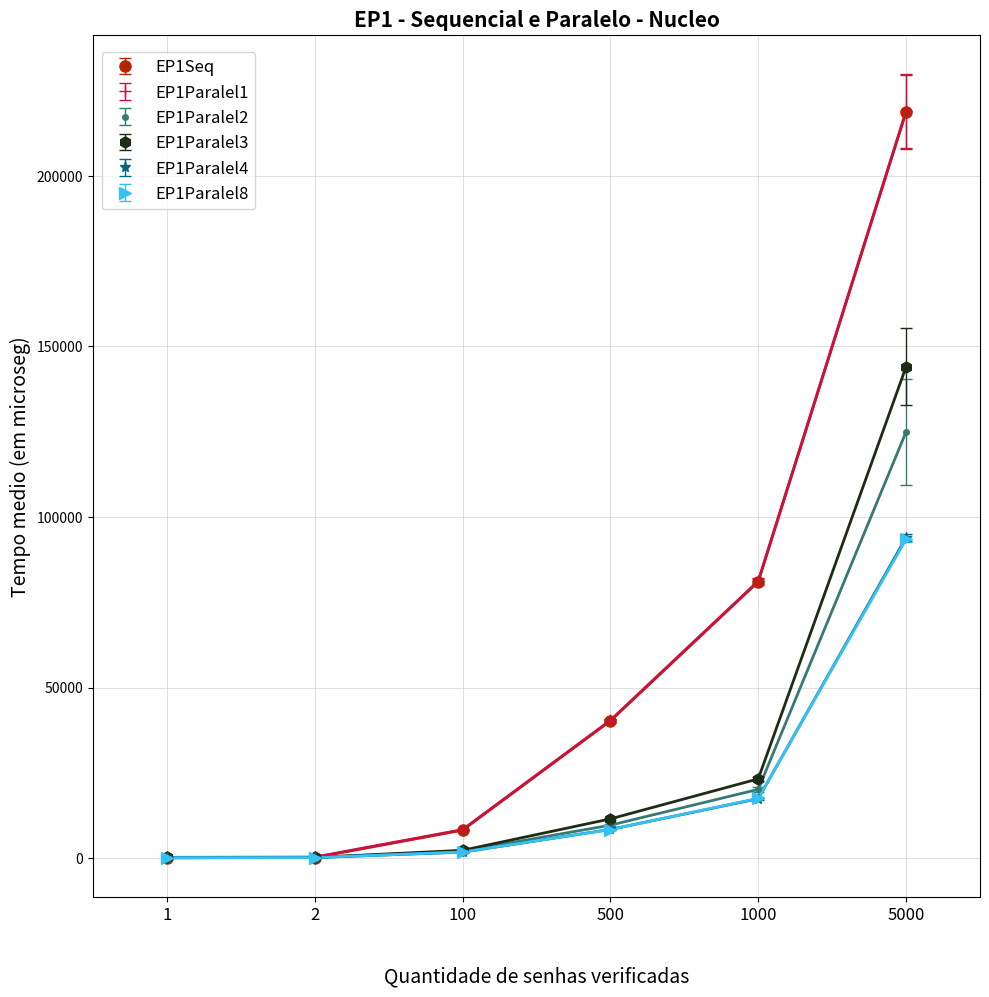

This figure's Python source:
import matplotlib.pyplot as plt
import matplotlib.patches as mpatches
import matplotlib as mpl
import numpy as np
import random


EP1Seq = [
[86.696,	86.055,		85.364,		85.425,		83.508,		83.106,		85.347,		83.528,		85.978,		87.382,		85.999,		85.544,		85.75,		85.76  ],
[171.29,	169.856,	171.119,	169.898,	171.214,	169.83,		171.036,	171.495,	172.792,	171.955,	170.86,		170.295,	172.382,	172.727],
[8240.89,	8301.76,	8193.78,	8174.59,	8188.2,		8161.23,	8222.26,	8172.86,	8206.92,	8200.92,	8236.88,	8192.29,	8183.28,	8160.97],
[40582.3,	40623.6,	40714.9,	40447,		40461.5,	40422.6,	40558.7,	40553.9,	40646.4,	40435.5,	39383.8,	39408.8,	39468.5,	39517.8],
[78831.4,	80671.1,	81038.8,	81837.1,	81091.8,	81292.3,	81236.7,	79093,		82047.1,	81312.8,	81353.7,	81238.1,	81264.5,	82012.4],
[211715,	208188,		208776,		220687,		220578,		205377,		244793,		232870,		226241,		219832,		220524,		224368,		214117,		203868]
]

EP1Paralel1 = [
[235.7,		235.06,		234.36,		234.42,		232.51,		232.11,		234.35,		232.53,		234.98,		236.38,		235,		234.54,		234.75,		236.76 ],
[320.29,	318.86,		320.12,		318.9,		320.21,		318.83,		320.04,		320.5,		321.79,		320.96,		319.86,		319.29,		321.38,		172.727],
[8389.89,	8450.76,	8342.78,	8323.59,	8337.2,		8310.23,	8371.26,	8321.86,	8355.92,	8349.92,	8385.88,	8341.29,	8332.28,	8311.97],
[40731.3,	40772.6,	40863.9,	40596,		40610.5,	40571.6,	40707.7,	40702.9,	40795.4,	40584.5,	39532.8,	39557.8,	39617.5,	39668.8],
[78980.4,	80820.1,	81187.8,	81986.1,	81240.8,	81441.3,	81385.7,	79242,		82196.1,	81461.8,	81502.7,	81387.1,	81413.5,	82163.4],
[211864,	208337,		208925,		220836,		220727,		205526,		244942,		233019,		226390,		219981,		220673,		224517,		214266,		204019]
]

EP1Paralel2 = [
[165.79,	177.752,	174.197,	178.637,	192.425,	200.051,	164.926,	165.613,	203.921,	163.456,	172.135,	173.82,		160.994,	204.416],
[188.725,	179.386,	186.096,	182.118,	188.485,	205.232,	287.172,	227.158,	188.365,	186.687,	175.473,	196.664,	230.414,	181.529],
[2012.19,	2016.48,	1995.73,	2212.51,	2011.16,	1994.2,		2013.77,	2031.01,	1972.46,	2038.32,	2034.78,	1988.65,	2004.43,	2009.48],
[9365.51,	9249.3,		9258.68,	9859.73,	9566.04,	10226.3,	9615.82,	9573.95,	9580.71,	9530.37,	9831.41,	9814.07,	9732.43,	9992.16],
[19495.4,	19256.4,	19282.3,	19313.6,	19503.4,	21108.5,	20399.5,	21930.7,	21018.6,	20471.4,	19868.2,	19851.4,	20530.5,	20115.7],
[115142,	115741,		115940,		112642,		113416,		112269,		111424,		114240,		113703,		130301,		154274,		148021,		145623,		145857 ]
]

EP1Paralel3 = [
[219.993,	196.903,	181.446,	190.452,	192.877,	201.356,	188.91,		190.583,	176.982,	189.402,	236.194,	201.227,	176.542,	194.217],
[229.499,	212.085,	214.482,	217.318,	225.005,	234.746,	213.633,	212.609,	220.676,	219.206,	237.169,	226.69,		209.604,	212.977],
[2267.77,	2329.31,	2287.8,		2242.2,		2275.99,	2325.33,	2247.81,	2250.37,	2357.82,	2288.82,	2285.03,	2305.17,	2323.29,	2322.75],
[10887.8,	11499,		11652.6,	11411.2,	11397.5,	11539.4,	11304.3,	11582,		11286.2,	11565.6,	11758.1,	11657.3,	11771.8,	11682.2],
[23608,		24628.2,	22906.2,	22842.3,	22656.2,	22626.2,	23921.6,	23072,		22881.3,	23013,		23415.4,	22899.1,	22568.7,	24188.8],
[129560,	132264,		153504,		161914,		159823,		148036,		124890,		126991,		141060,		152103,		148561,		145825,		146284,		144886 ]
]

EP1Paralel4 = [
[137.182,	138.457,	135.526,	137.253,	140.263,	155.708,	138.439,	137.359,	137.663,	139.075,	140.788,	138.601,	139.314,	141.322],
[160.988,	235.727,	160.425,	158.788,	159.262,	164.138,	160.213,	161.523,	161.741,	159.354,	161.744,	159.888,	160.065,	159.857],
[1737.82,	1745.02,	1745.68,	1743.47,	1732.42,	1789.47,	1742.03,	1756.73,	1763.08,	1736.13,	1754.53,	1756.8,		1736.88,	1741.81],
[8228.32,	8367.44,	8303.03,	8383.35,	8409.38,	8393.03,	8397.45,	8505.2,		8484.42,	8369.76,	8485.28,	8456.08,	8470.89,	8463.01],
[17166.9,	17537,		17728.4,	17130.5,	18064.8,	17360.2,	17085.4,	17112.4,	17112.6,	17069.4,	17596.7,	17612.1,	17589.8,	17596.3],
[94185.7,	93334.9,	95357.2,	93835,		93870.1,	95343.7,	93485.3,	93301.6,	92632.8,	95532.7,	92629.3,	92630.9,	93027.1,	96062  ]
]

EP1Paralel8 = [
[138.582,	143.917,	145.102,	140.159,	140.18,		141.279,	144.592,	139.185,	139.467,	139.064,	139.314,	141.315,	147.471,	141.026],
[162.103,	163.041,	164.846,	230.707,	162.648,	165.108,	160.767,	160.294,	163.125,	161.57,		161.327,	158.948,	161.805,	160.101],
[1742.19,	1733.69,	1737.51,	1738.7,		1742.74,	1772.38,	1764.6,		1734.76,	1753,		1761.19,	1742.26,	1740.78,	2366.3,		1754.09],
[8339.49,	8190.68,	8227,		8321.62,	8406.85,	8385.73,	8395.92,	8424.75,	8407.06,	8393.2,		8390.54,	8629.68,	8367.84,	8445.5 ],
[17410.2,	17379,		17366.4,	17581,		17398.5,	17278.4,	18573,		17249.9,	17594.1,	17400,		17525.9,	17373.2,	17618.7,	17540.3],
[92448.5,	92872.7,	93988,		93879.7,	93320.3,	92952,		94370.7,	93734.4,	94399,		93486.2,	95717.5,	92485.3,	92147.9,	92717.2]
]



mediaEP1Seq = []
stdEP1Seq = []

mediaEP1Paralel1 = []
stdEP1Paralel1 = []

mediaEP1Paralel2 = []
stdEP1Paralel2 = []

mediaEP1Paralel3 = []
stdEP1Paralel3 = []

mediaEP1Paralel4 = []
stdEP1Paralel4 = []

mediaEP1Paralel8 = []
stdEP1Paralel8 = []



for i in range(6):
	mediaEP1Seq.append(np.mean(EP1Seq[i]))
	stdEP1Seq.append(np.std(EP1Seq[i]))

	mediaEP1Paralel1.append(np.mean(EP1Paralel1[i]))
	stdEP1Paralel1.append(np.std(EP1Paralel1[i]))

	mediaEP1Paralel2.append(np.mean(EP1Paralel2[i]))
	stdEP1Paralel2.append(np.std(EP1Paralel2[i]))

	mediaEP1Paralel3.append(np.mean(EP1Paralel3[i]))
	stdEP1Paralel3.append(np.std(EP1Paralel3[i]))

	mediaEP1Paralel4.append(np.mean(EP1Paralel4[i]))
	stdEP1Paralel4.append(np.std(EP1Paralel4[i]))

	mediaEP1Paralel8.append(np.mean(EP1Paralel8[i]))
	stdEP1Paralel8.append(np.std(EP1Paralel8[i]))
	


fig = plt.figure(figsize=(10,10))
ax1 = fig.add_subplot(111)



colors = "#"+''.join([random.choice('0123456789ABCDEF') for j in range(6)])
plt.errorbar(np.array(range(len(mediaEP1Seq)))*2, mediaEP1Seq, stdEP1Seq,label=r'EP1Seq', color=colors, fmt='o', lw=1, capsize=4, markersize=8, markeredgecolor=colors, markerfacecolor=colors)
plt.plot(np.array(range(len(mediaEP1Seq)))*2, mediaEP1Seq, color=colors,lw=2)

colors = "#"+''.join([random.choice('0123456789ABCDEF') for j in range(6)])
plt.errorbar(np.array(range(len(mediaEP1Paralel1)))*2, mediaEP1Paralel1, stdEP1Paralel1,label=r'EP1Paralel1', color=colors, fmt='+', lw=1, capsize=4, markersize=8, markeredgecolor=colors, markerfacecolor=colors)
plt.plot(np.array(range(len(mediaEP1Paralel1)))*2, mediaEP1Paralel1, color=colors,lw=2)

colors = "#"+''.join([random.choice('0123456789ABCDEF') for j in range(6)])
plt.errorbar(np.array(range(len(mediaEP1Paralel2)))*2, mediaEP1Paralel2, stdEP1Paralel2,label=r'EP1Paralel2', color=colors, fmt='.', lw=1, capsize=4, markersize=8, markeredgecolor=colors, markerfacecolor=colors)
plt.plot(np.array(range(len(mediaEP1Paralel2)))*2, mediaEP1Paralel2, color=colors,lw=2)

colors = "#"+''.join([random.choice('0123456789ABCDEF') for j in range(6)])
plt.errorbar(np.array(range(len(mediaEP1Paralel3)))*2, mediaEP1Paralel3, stdEP1Paralel3,label=r'EP1Paralel3', color=colors, fmt='h', lw=1, capsize=4, markersize=8, markeredgecolor=colors, markerfacecolor=colors)
plt.plot(np.array(range(len(mediaEP1Paralel3)))*2, mediaEP1Paralel3, color=colors,lw=2)

colors = "#"+''.join([random.choice('0123456789ABCDEF') for j in range(6)])
plt.errorbar(np.array(range(len(mediaEP1Paralel4)))*2, mediaEP1Paralel4, stdEP1Paralel4,label=r'EP1Paralel4', color=colors, fmt='*', lw=1, capsize=4, markersize=8, markeredgecolor=colors, markerfacecolor=colors)
plt.plot(np.array(range(len(mediaEP1Paralel4)))*2, mediaEP1Paralel4, color=colors,lw=2)

colors = "#"+''.join([random.choice('0123456789ABCDEF') for j in range(6)])
plt.errorbar(np.array(range(len(mediaEP1Paralel8)))*2, mediaEP1Paralel8, stdEP1Paralel8,label=r'EP1Paralel8', color=colors, fmt='>', lw=1, capsize=4, markersize=8, markeredgecolor=colors, markerfacecolor=colors)
plt.plot(np.array(range(len(mediaEP1Paralel8)))*2, mediaEP1Paralel8, color=colors,lw=2)



ax1.yaxis.grid(True, linestyle='-', linewidth=0.5, which='major', color='lightgrey',alpha=1.0)
ax1.xaxis.grid(True, linestyle='-', linewidth=0.5, which='major', color='lightgrey',alpha=1.0)

fontSize=12

ax1.set_axisbelow(True)
ax1.set_title('EP1 - Sequencial e Paralelo - Nucleo', fontsize=fontSize+3, fontweight='bold')
ax1.set_xlabel(r'Quantidade de senhas verificadas', fontsize=fontSize+2)
ax1.set_ylabel('Tempo medio (em microseg)', fontsize=fontSize+2)
ax1.xaxis.set_label_coords(0.5, -0.08)
ax1.set_facecolor('white')


handles, labels = ax1.get_legend_handles_labels()
leg = ax1.legend(handles, labels, bbox_to_anchor=(0.01, 0.98), loc=2, borderaxespad=0., fontsize=fontSize)
leg.get_frame().set_facecolor('#FFFFFF')
# plt.legend(title=r'Compilador')

ticksx = ['1', '2', '100', '500', '1000', '5000']
# ticksy = ['0', '50000', '100000', '150000', '200000', '250000', '300000', '350000', '400000', '450000']
plt.xticks(range(0, len(ticksx)*2, 2), ticksx, fontsize=fontSize)
# plt.yticks(range(0, len(ticksy)*2, 2), ticksy, fontsize=fontSize)
plt.xlim(-1, len(ticksx)* 2 - 1)
# plt.ylim(-1, len(ticksy)* 2 - 1)


plt.tight_layout()
# plt.show()

plt.savefig('GraficoEP1-Seq-Par-Nucleo.pdf',bbox_inches='tight')
